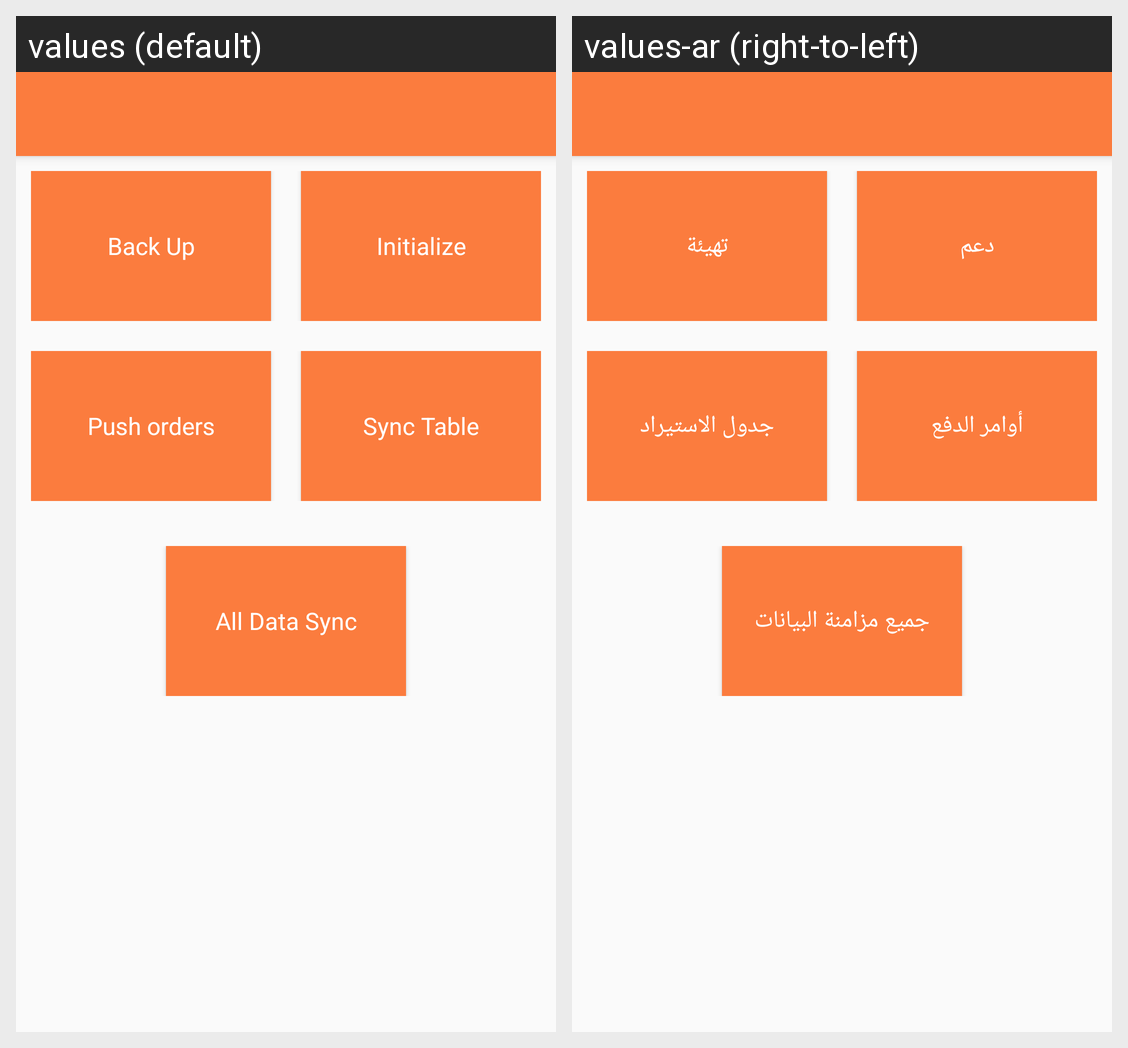

The same Android screen rendered under two of its app's locales, left to right. List the strings drawn on it with the default value and each locale's translation.
Android screen res/layout/activity_data_base.xml rendered under 2 locales, left to right: values (default), values-ar (right-to-left). Device: Nexus 5 (rendered at 1080×1920; each locale shown at half size, 540×960, under a caption strip naming it); theme AppTheme.NoActionBar.
Strings drawn on this screen, with the default value and each locale's value (text and hints the layout hard-codes, and strings that could not be matched under every locale, appear in the picture but are not listed):

BackUp
  values: Back Up
  values-ar: دعم

initialize
  values: Initialize
  values-ar: تهيئة

Pushorders
  values: Push orders
  values-ar: أوامر الدفع

ImportTable
  values: Sync Table
  values-ar: جدول الاستيراد

all_data_sync
  values: All Data Sync
  values-ar: جميع مزامنة البيانات
